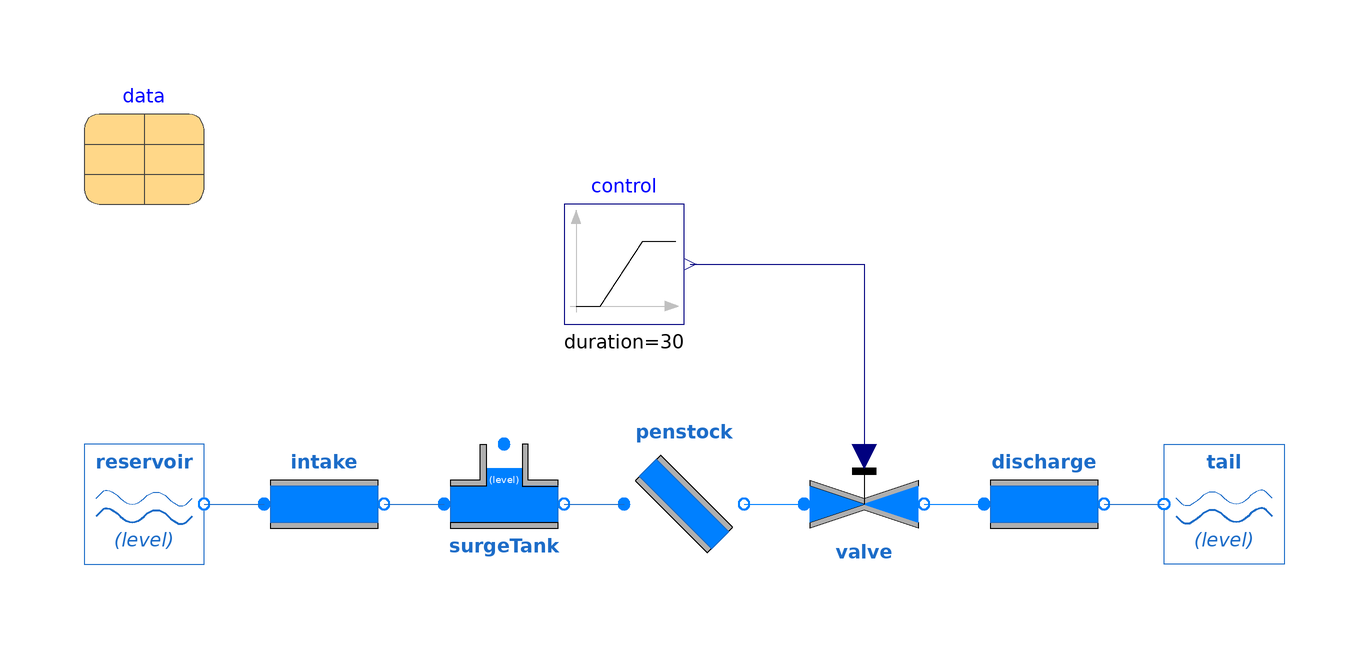

The component connection diagram of the Modelica model below, drawn from its own Placement and Line annotations.

model SimpleValve "Model of a hydropower system with a simple turbine turbine"
  extends Modelica.Icons.Example;
  OpenHPL.Waterway.Reservoir reservoir(h_0 = 10, fixElevation = true, z_0 = 100) annotation (Placement(transformation(
        origin={-90,30},
        extent={{-10,-10},{10,10}})));
  Modelica.Blocks.Sources.Ramp control(
    duration=30,
    height=-0.9,
    offset=1,
    startTime=500) annotation (
    Placement(transformation(origin={-10,70}, extent = {{-10, -10}, {10, 10}})));
  OpenHPL.Waterway.Pipe intake(H=10, D_i=5) annotation (Placement(transformation(extent={{-70,20},{-50,40}})));
  OpenHPL.Waterway.Pipe discharge(H=0.5, L=600, D_i=5) annotation (Placement(transformation(extent={{50,20},{70,40}})));
  OpenHPL.Waterway.Reservoir tail(h_0=5) annotation (Placement(transformation(
        origin={90,30},
        extent={{-10,10},{10,-10}},
        rotation=180)));
  replaceable OpenHPL.Waterway.Pipe penstock(
    D_i=3,
    D_o=3,
    H=80,
    L=200,
    slanted=true) constrainedby Interfaces.TwoContacts annotation (Placement(transformation(origin={0,30}, extent={{-10,-10},{10,10}})));
  OpenHPL.Waterway.SurgeTank surgeTank(
    H=25,
    L=30,
    h_0=20) annotation (Placement(transformation(
        origin={-30,30},
        extent={{-10,-10},{10,10}})));
  inner OpenHPL.Data data(Vdot_0=3)
                          annotation (Placement(transformation(
        origin={-90,90},
        extent={{-10,-10},{10,10}})));
  Waterway.Valve valve(
    ValveCapacity=false,
    C_v=1) annotation (Placement(transformation(extent={{20,20},{40,40}})));
equation
  connect(reservoir.o, intake.i) annotation (
    Line(points={{-80,30},{-70,30}}, color = {28, 108, 200}));
  connect(intake.o, surgeTank.i) annotation (
    Line(points={{-50,30},{-40,30}}, color = {28, 108, 200}));
  connect(surgeTank.o, penstock.i) annotation (Line(points={{-20,30},{-10,30}}, color={28,108,200}));
  connect(discharge.o, tail.o) annotation (Line(points={{70,30},{80,30}},
                                                                        color={28,108,200}));
  connect(penstock.o, valve.i) annotation (Line(points={{10,30},{20,30}}, color={0,128,255}));
  connect(valve.o, discharge.i) annotation (Line(points={{40,30},{50,30}}, color={0,128,255}));
  connect(control.y, valve.opening) annotation (Line(points={{1,70},{30,70},{30,38}}, color={0,0,127}));
  annotation (experiment(StopTime = 1000, StartTime = 0, Tolerance = 1e-06, Interval = 2), Documentation(info="<html>
<p>
Simple model of a water way with only a valve component.
This can be used to investigate the effect of different opening and closing times in the waterway.
</p>
</html>"));
end SimpleValve;